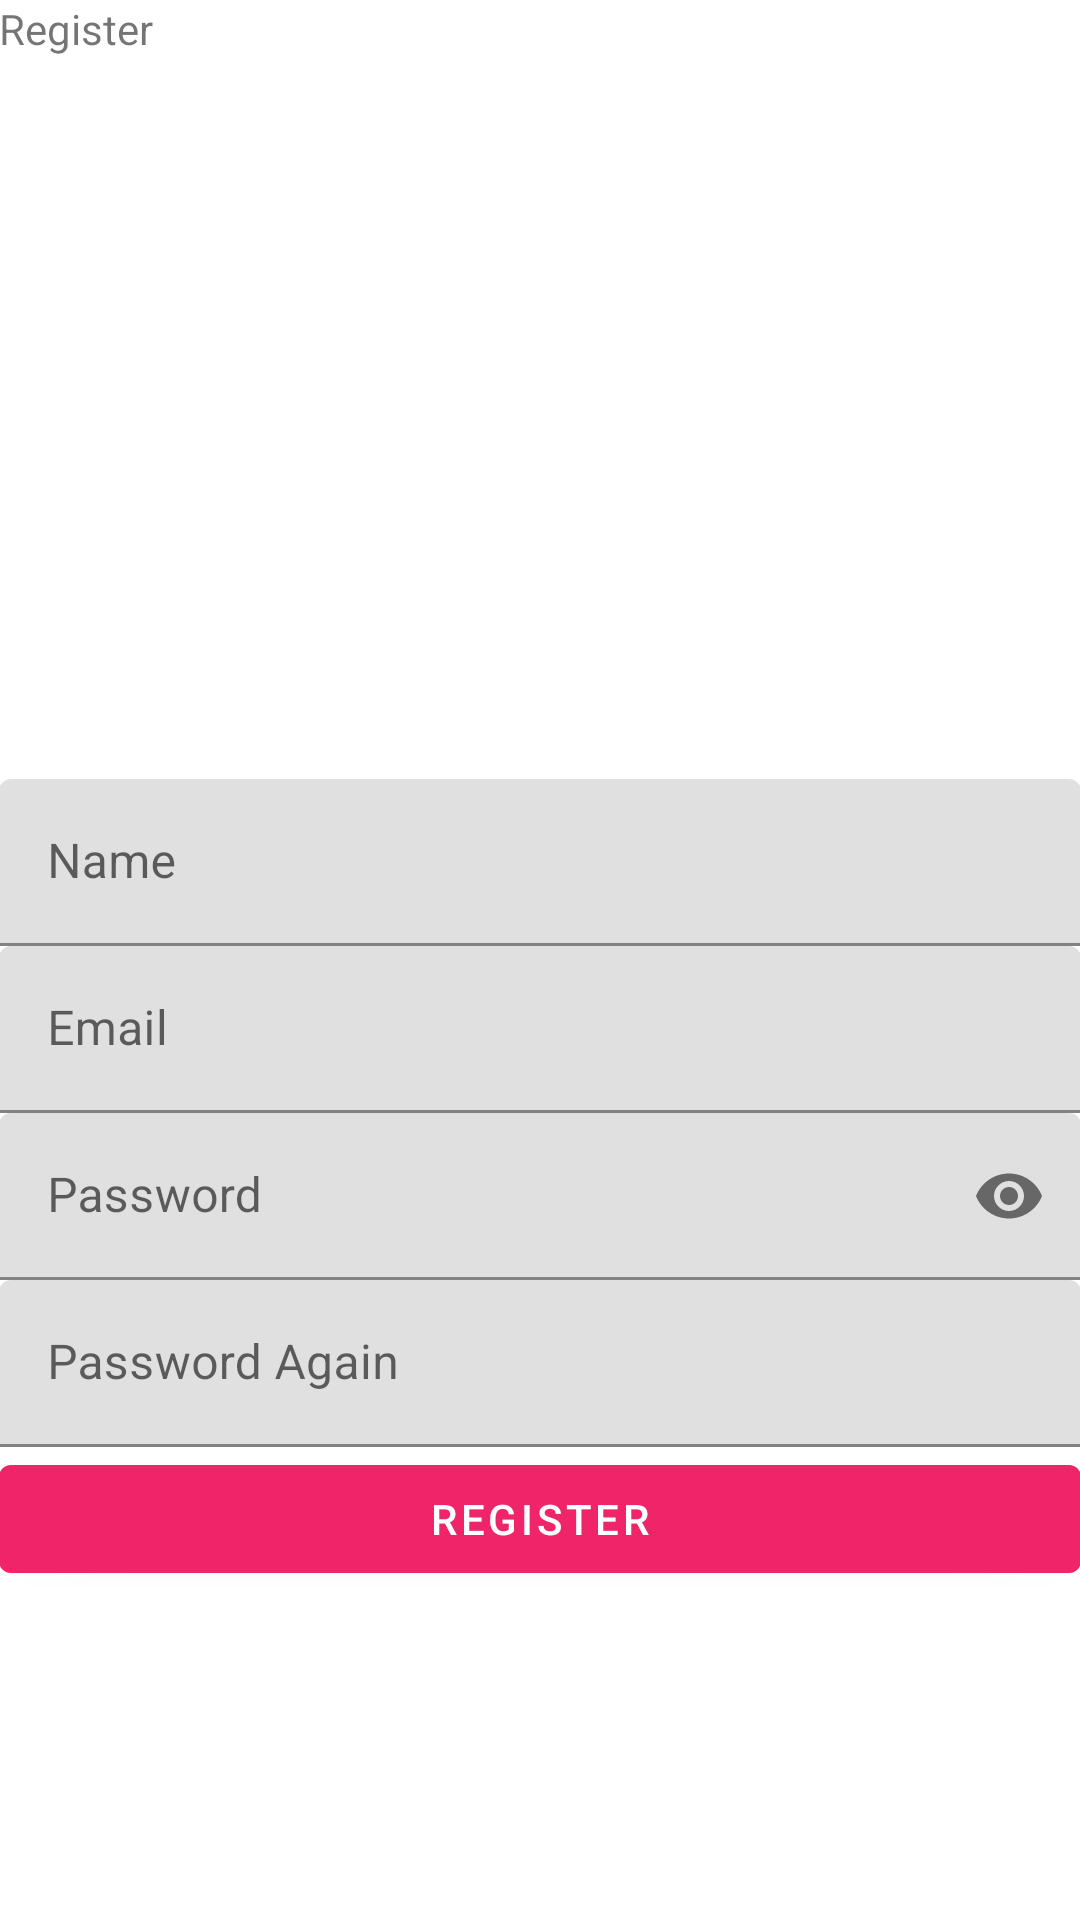

The Android layout XML behind this screen, and the referenced resources:
<!-- AndroidManifest.xml: application theme Theme.RealTimeChat -->
<!-- res/layout/activity_register.xml -->
<?xml version="1.0" encoding="utf-8"?>
<RelativeLayout xmlns:android="http://schemas.android.com/apk/res/android"
    xmlns:app="http://schemas.android.com/apk/res-auto"
    android:layout_width="match_parent"
    android:layout_height="match_parent"
    android:padding="@dimen/margin_normal">

    <TextView
        android:layout_width="wrap_content"
        android:layout_height="wrap_content"
        android:text="Register" />

    <LinearLayout
        android:layout_width="match_parent"
        android:layout_height="wrap_content"
        android:layout_centerVertical="true"
        android:orientation="vertical">

        <ImageView
            android:id="@+id/imvProfile"
            android:layout_width="150dp"
            android:layout_height="150dp"
            android:layout_gravity="center"
            android:src="@drawable/ic_baseline_account_circle_24" />

        <com.google.android.material.textfield.TextInputLayout
            android:id="@+id/txtInputName"
            android:layout_width="match_parent"
            android:layout_height="wrap_content"
            android:layout_marginTop="@dimen/margin_normal"
            app:hintEnabled="true">

            <com.google.android.material.textfield.TextInputEditText
                android:id="@+id/txtEtName"
                android:layout_width="match_parent"
                android:layout_height="wrap_content"
                android:hint="Name"
                android:inputType="text" />
        </com.google.android.material.textfield.TextInputLayout>

        <com.google.android.material.textfield.TextInputLayout
            android:id="@+id/txtInputEmail"
            android:layout_width="match_parent"
            android:layout_height="wrap_content"
            android:layout_marginTop="@dimen/margin_normal"
            app:hintEnabled="true">

            <com.google.android.material.textfield.TextInputEditText
                android:id="@+id/txtEtEmail"
                android:layout_width="match_parent"
                android:layout_height="wrap_content"
                android:hint="Email"
                android:inputType="textEmailAddress" />
        </com.google.android.material.textfield.TextInputLayout>

        <com.google.android.material.textfield.TextInputLayout
            android:id="@+id/txtInputPassword"
            android:layout_width="match_parent"
            android:layout_height="wrap_content"
            android:layout_marginTop="@dimen/margin_normal"
            app:endIconMode="password_toggle"
            app:hintEnabled="true">

            <com.google.android.material.textfield.TextInputEditText
                android:id="@+id/txtEtPassword"
                android:layout_width="match_parent"
                android:layout_height="wrap_content"
                android:hint="Password"
                android:inputType="textPassword" />
        </com.google.android.material.textfield.TextInputLayout>

        <com.google.android.material.textfield.TextInputLayout
            android:id="@+id/txtInputPasswordAgain"
            android:layout_width="match_parent"
            android:layout_height="wrap_content"
            android:layout_marginTop="@dimen/margin_normal"
            app:hintEnabled="true">

            <com.google.android.material.textfield.TextInputEditText
                android:id="@+id/txtEtPasswordAgain"
                android:layout_width="match_parent"
                android:layout_height="wrap_content"
                android:hint="Password Again"
                android:inputType="textPassword" />
        </com.google.android.material.textfield.TextInputLayout>

        <com.google.android.material.button.MaterialButton
            android:id="@+id/btn_register"
            android:layout_width="match_parent"
            android:layout_height="wrap_content"
            android:layout_marginTop="@dimen/margin_normal"
            android:text="@string/btn_register" />

    </LinearLayout>

    <ProgressBar
        android:id="@+id/progressBar"
        android:layout_width="wrap_content"
        android:layout_height="wrap_content"
        android:layout_centerInParent="true"
        android:visibility="gone" />
</RelativeLayout>
<!-- resources referenced by this layout -->
<resources>
  <string name="btn_register">Register</string>
  <style name="Theme.RealTimeChat" parent="Theme.MaterialComponents.DayNight.DarkActionBar">
          
          <item name="colorPrimary">@color/purple_500</item>
          <item name="colorPrimaryVariant">@color/purple_700</item>
          <item name="colorOnPrimary">@color/white</item>
          
          <item name="colorSecondary">@color/teal_200</item>
          <item name="colorSecondaryVariant">@color/teal_700</item>
          <item name="colorOnSecondary">@color/black</item>
          
          <item name="android:statusBarColor" tools:targetApi="l">@color/purple_500</item>
          
      </style>
  <color name="purple_500">#EF2469</color>
  <color name="purple_700">#FF3700B3</color>
  <color name="white">#FFFFFFFF</color>
  <color name="teal_200">#FF03DAC5</color>
  <color name="teal_700">#FF018786</color>
  <color name="black">#FF000000</color>
</resources>
